Run: headless pygame with SDL's dummy video driver; simulated clock (each Clock.tick advances the game by its frame time, no real sleeping); random seed 0; keys injected as events and as key.get_pressed() state; no mouse input; restart key R tapped at the start of phases 3 and 4.
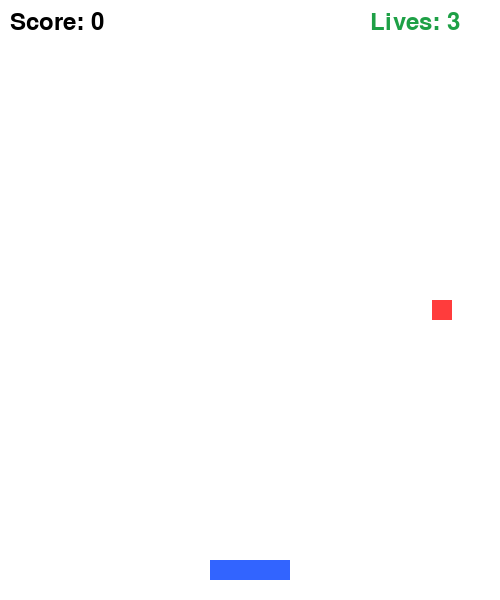
Frame 1 of 4 · flips 1–60 · no input
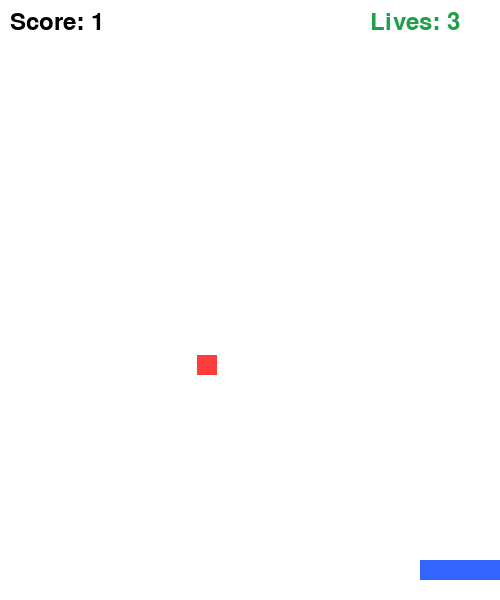
Frame 2 of 4 · flips 61–180 · tapped SPACE, RETURN · held RIGHT (→), D
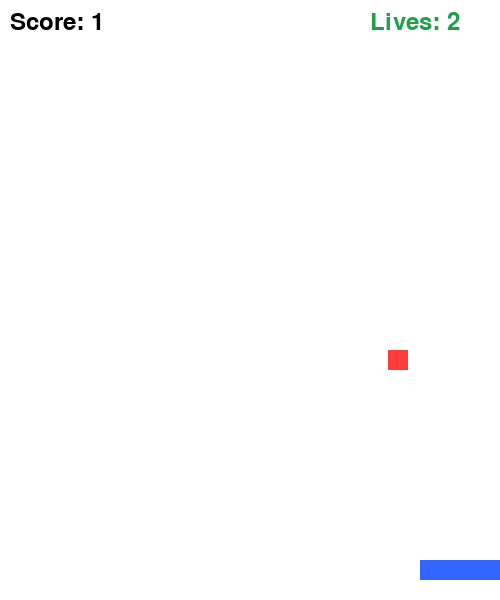
Frame 3 of 4 · flips 181–300 · tapped R · held DOWN (↓), S
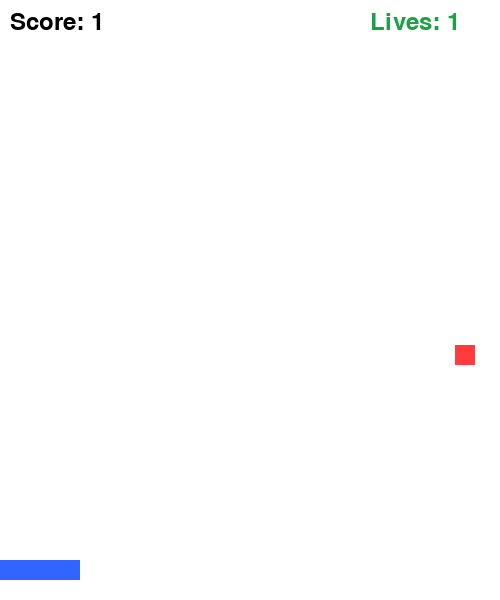
Frame 4 of 4 · flips 301–420 · tapped R · held LEFT (←), A, UP (↑), W

The pygame program that drew these frames:


import pygame
import random

# Initialize Pygame
pygame.init()

# Screen settings
WIDTH = 500
HEIGHT = 600
screen = pygame.display.set_mode((WIDTH, HEIGHT))
pygame.display.set_caption("Catch the Falling Objects")

# Colours
WHITE = (255, 255, 255)
BLUE = (50, 100, 255)
RED = (255, 60, 60)
BLACK = (0, 0, 0)
GREEN = (30, 160, 70)

# Fonts
font = pygame.font.Font(None, 36)
big_font = pygame.font.Font(None, 60) 

# Basket settings
basket_width = 80
basket_height = 20
basket_x = 210
basket_y = 560
basket_speed = 10

# Falling object settings
object_size = 20
object_x = random.randint(0, WIDTH - object_size)
object_y = 0
object_speed = 5

# Score and lives
score = 0
lives = 3

# Game settings
clock = pygame.time.Clock()
running = True
game_over = False

# Main game loop
while running:

    # Handle events
    for event in pygame.event.get():
        if event.type == pygame.QUIT:
            running = False

        # Restart after Game Over
        if event.type == pygame.KEYDOWN:
            if game_over and event.key == pygame.K_r:
                score = 0
                lives = 3
                basket_x = 210
                object_x = random.randint(0, WIDTH - object_size)
                object_y = 0
                object_speed = 5
                game_over = False

    if not game_over:

        # Move basket
        keys = pygame.key.get_pressed()

        if keys[pygame.K_LEFT]:
            basket_x -= basket_speed

        if keys[pygame.K_RIGHT]:
            basket_x += basket_speed

        # Keep basket inside the screen
        basket_x = max(
            0, min(basket_x, WIDTH - basket_width)
        )

        # Move falling object
        object_y += object_speed

        # Create rectangles for collision detection
        basket_rect = pygame.Rect(
            basket_x, basket_y,
            basket_width, basket_height
        )

        object_rect = pygame.Rect(
            object_x, object_y,
            object_size, object_size
        )

        # Catch the object
        if basket_rect.colliderect(object_rect):
            score += 1
            object_y = 0
            object_x = random.randint(0, WIDTH - object_size)

            # Increase difficulty gradually
            object_speed = min(12, 5 + score // 5)

        # Miss the object
        if object_y > HEIGHT:
            lives -= 1
            object_y = 0
            object_x = random.randint(0, WIDTH - object_size)

            if lives <= 0:
                game_over = True

    # Draw background
    screen.fill(WHITE)

    if not game_over:

        # Draw basket
        pygame.draw.rect(
            screen, BLUE,
            (basket_x, basket_y,
             basket_width, basket_height)
        )

        # Draw falling object
        pygame.draw.rect(
            screen, RED,
            (object_x, object_y,
             object_size, object_size)
        )

        # Display score
        score_text = font.render(
            f"Score: {score}", True, BLACK
        )
        screen.blit(score_text, (10, 10))

        # Display lives
        lives_text = font.render(
            f"Lives: {lives}", True, GREEN
        )
        screen.blit(lives_text, (370, 10))

    else:

        # Game Over screen
        title = big_font.render(
            "GAME OVER", True, RED
        )
        final_score = font.render(
            f"Final Score: {score}", True, BLACK
        )
        restart_text = font.render(
            "Press R to Restart", True, BLUE
        )
        quit_text = font.render(
            "Close window to Quit", True, BLACK
        )

        screen.blit(
            title,
            title.get_rect(center=(WIDTH // 2, 230))
        )
        screen.blit(
            final_score,
            final_score.get_rect(center=(WIDTH // 2, 300))
        )
        screen.blit(
            restart_text,
            restart_text.get_rect(center=(WIDTH // 2, 370))
        )
        screen.blit(
            quit_text,
            quit_text.get_rect(center=(WIDTH // 2, 420))
        )

    # Update display
    pygame.display.update()

    # Limit game to 60 FPS
    clock.tick(60)

# Quit Pygame
pygame.quit()
